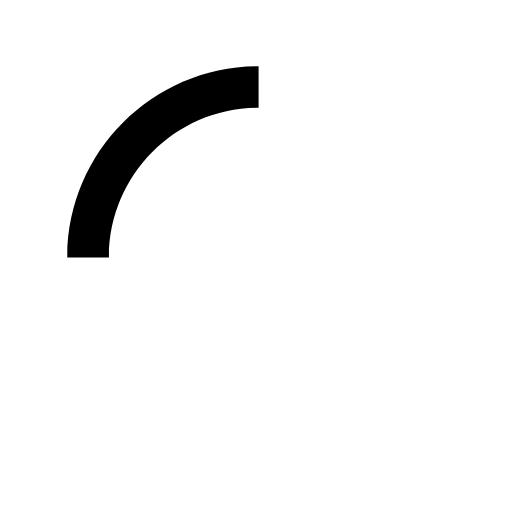
t = 0.00 s
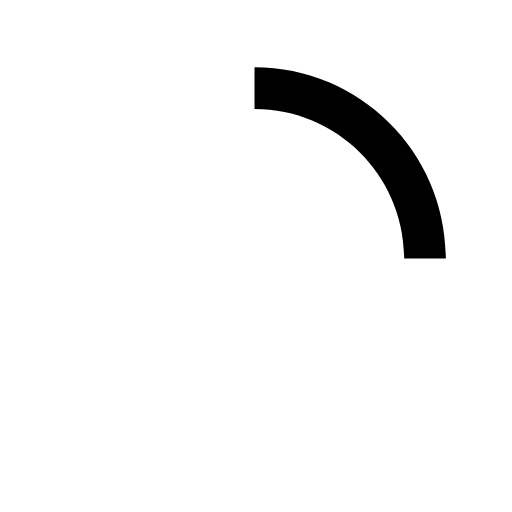
t = 0.15 s
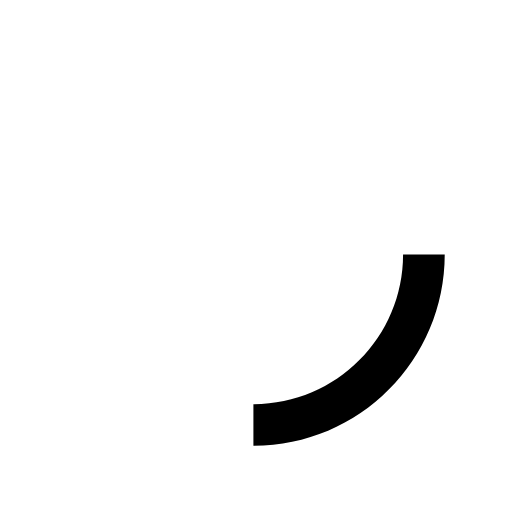
t = 0.30 s
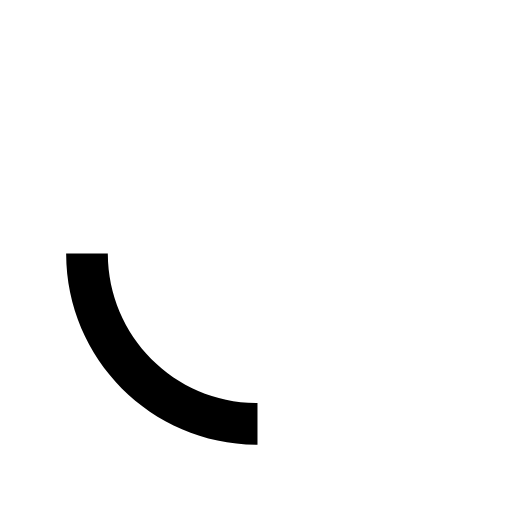
t = 0.45 s

The animated SVG that drew these frames (rendered in a browser with its animation timeline set to each time). Animation: 1 SMIL element (animateTransform=1); one cycle of 0.60 s, repeats indefinitely.

<svg xmlns="http://www.w3.org/2000/svg" width="40" height="40" viewBox="0 0 50 50"><path d="M25.25 6.46C14.934 6.46 6.57 14.827 6.57 25.145h4.068c0-8.07 6.543-14.615 14.615-14.615V6.46z"><animateTransform attributeType="xml" attributeName="transform" type="rotate" from="0 25 25" to="360 25 25" dur="0.6s" repeatCount="indefinite"/></path></svg>
